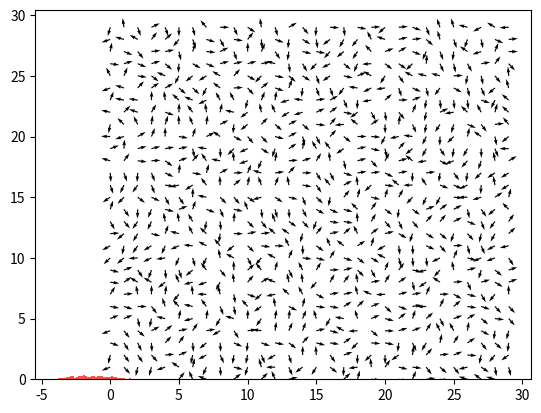

Python code for this plot:
import random
import matplotlib.pyplot as plt
import numpy as np
import copy
import math
import time


def main():
    size = 30  # 体系大小
    T = 2  # 温度
    ising = get_one_sample(sizeOfSample=size, temperature=T)  # 得到符合玻尔兹曼分布的ising模型
    plot(ising)  # 画图
    energy_s = []
    for i in range(size):
        for j in range(size):
            energy_s0 = getEnergy(i=i, j=j, S=ising)  # 获取格点的能量
            energy_s = np.append(energy_s, [energy_s0], axis=0)
    plt.hist(energy_s, bins=50, density=1, facecolor='red', alpha=0.7)  # 画出格点能量分布  # bins是分布柱子的个数，density是归一化，后面两个参数是管颜色的
    plt.show()


def get_one_sample(sizeOfSample, temperature):
    S = 2 * np.pi * np.random.random(size=(sizeOfSample, sizeOfSample))  # 随机初始状态，角度是0到2pi
    print('体系大小：', S.shape)
    initialEnergy = calculateAllEnergy(S)  # 计算随机初始状态的能量
    print('系统的初始能量是:', initialEnergy)
    newS = np.array(copy.deepcopy(S))
    for i00 in range(1000):  # 循环一定次数，得到平衡的抽样分布
        newS = Metropolis(newS, temperature)  # Metropolis方法抽样，得到玻尔兹曼分布的样品体系
        newEnergy = calculateAllEnergy(newS)
        if np.mod(i00, 100) == 0:
            print('循环次数%i, 当前系统能量是:' % (i00+1), newEnergy)
    print('循环次数%i, 当前系统能量是:' % (i00 + 1), newEnergy)
    return newS


def Metropolis(S, T):  # S是输入的初始状态， T是温度
    delta_max = 0.5 * np.pi # 角度最大的变化度数，默认是90度，也可以调整为其他
    k = 1  # 玻尔兹曼常数
    for i in range(S.shape[0]):
        for j in range(S.shape[0]):
            delta = (2 * np.random.random() - 1) * delta_max   # 角度变化在-90度到90度之间
            newAngle = S[i, j] + delta  # 新角度
            energyBefore = getEnergy(i=i, j=j, S=S, angle=None)  # 获取该格点的能量
            energyLater = getEnergy(i=i, j=j, S=S, angle=newAngle)  # 获取格点变成新角度时的能量
            alpha = min(1.0, math.exp(-(energyLater - energyBefore)/(k * T)))  # 这个接受率对应的是玻尔兹曼分布
            if random.uniform(0, 1) <= alpha:
                S[i, j] = newAngle   # 接受新状态
            else:
                pass  # 保持为上一个状态
    return S


def getEnergy(i, j, S, angle=None):  # 计算(i,j)位置的能量，为周围四个的相互能之和
    width = S.shape[0]
    height = S.shape[1]
    top_i = i - 1 if i > 0 else width - 1  # 用到周期性边界条件
    bottom_i = i + 1 if i < (width - 1) else 0
    left_j = j - 1 if j > 0 else height - 1
    right_j = j + 1 if j < (height - 1) else 0
    environment = [[top_i, j], [bottom_i, j], [i, left_j], [i, right_j]]
    energy = 0
    if angle == None:
        for num_i in range(4):
            energy += -np.cos(S[i, j] - S[environment[num_i][0], environment[num_i][1]])
    else:
        for num_i in range(4):
            energy += -np.cos(angle - S[environment[num_i][0], environment[num_i][1]])
    return energy


def calculateAllEnergy(S):  # 计算整个体系的能量
    energy = 0
    for i in range(S.shape[0]):
        for j in range(S.shape[1]):
            energy += getEnergy(i, j, S)
    return energy/2  # 作用两次要减半


def plot(S):  # 画图
    X, Y = np.meshgrid(np.arange(0, S.shape[0]), np.arange(0, S.shape[0]))
    U = np.cos(S)
    V = np.sin(S)
    plt.figure()
    plt.quiver(X, Y, U, V, units='inches')
    plt.show()


if __name__ == '__main__':
    main()

